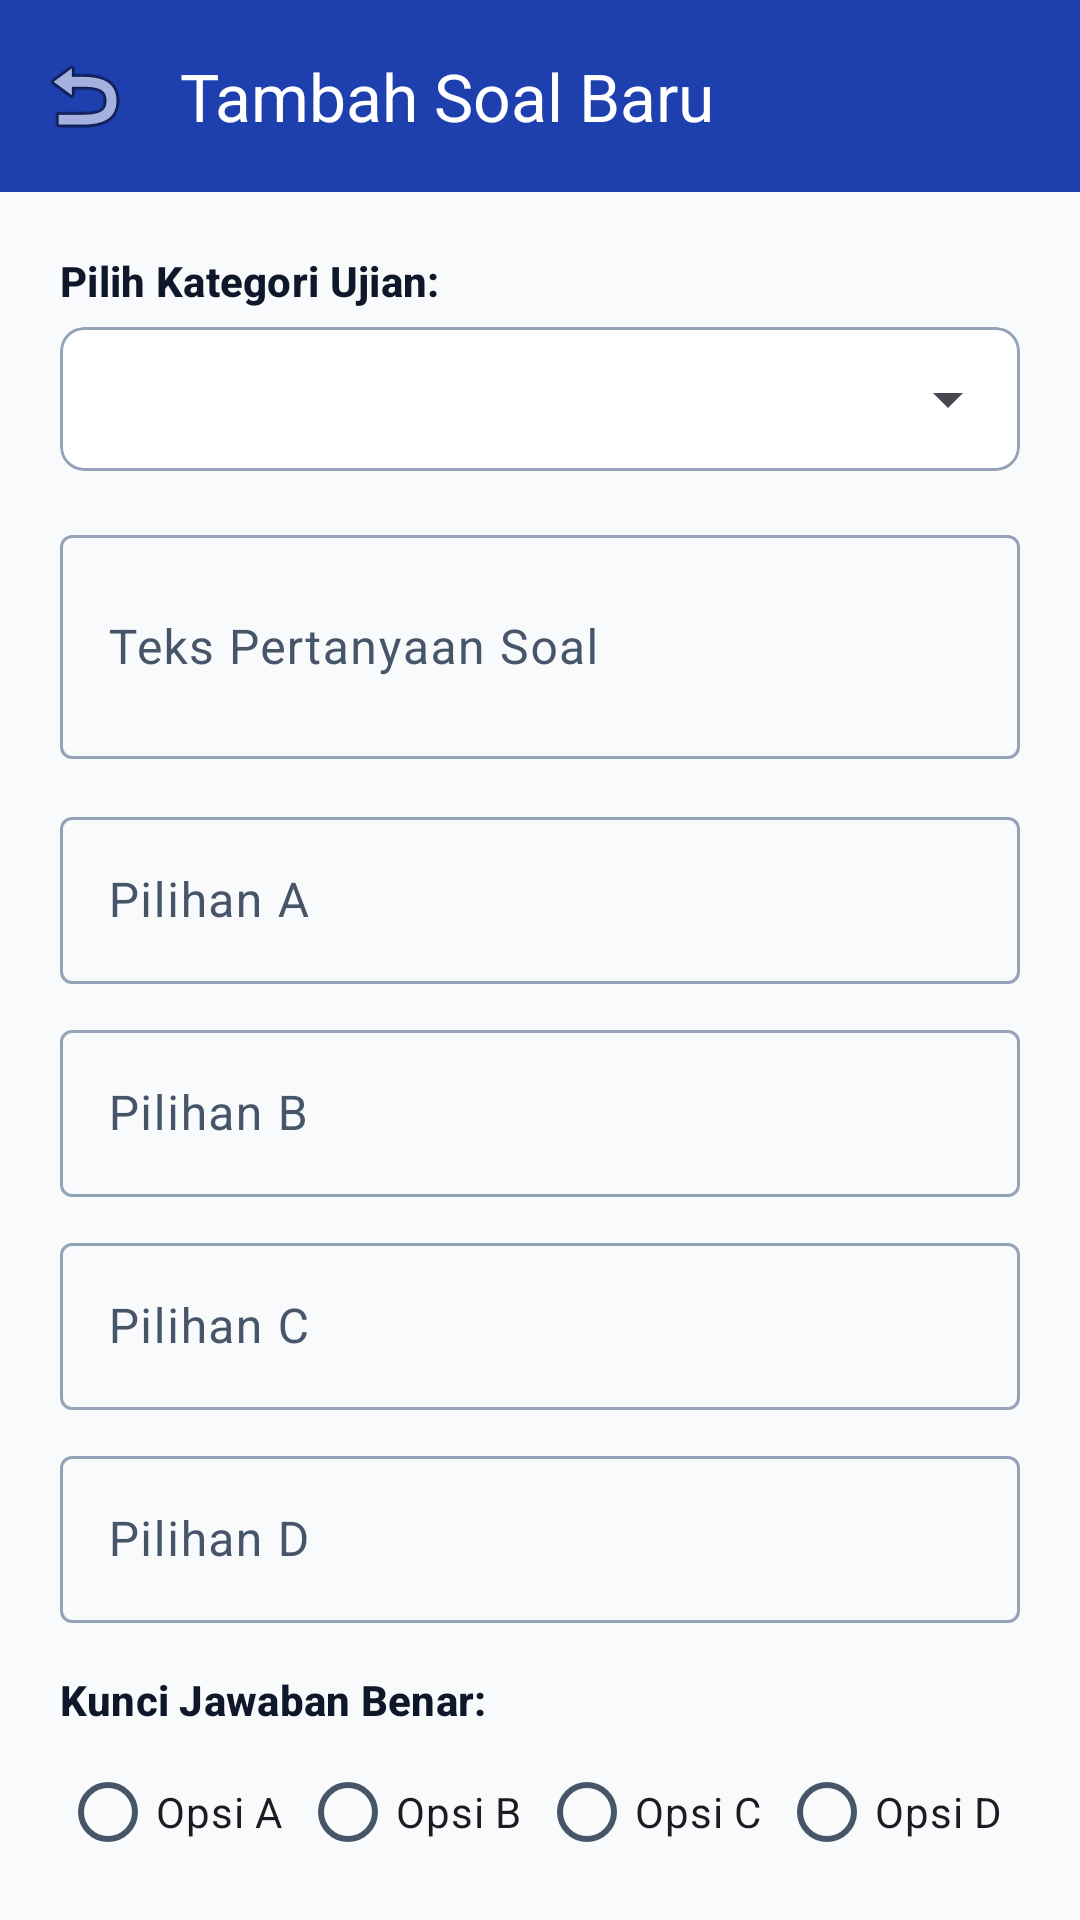

Reconstruct the res/layout file that produces this screen, plus the resources it refers to.
<!-- AndroidManifest.xml: application theme Theme._38_karhutla -->
<!-- res/layout/activity_add_edit_question.xml -->
<?xml version="1.0" encoding="utf-8"?>
<androidx.coordinatorlayout.widget.CoordinatorLayout xmlns:android="http://schemas.android.com/apk/res/android"
    xmlns:app="http://schemas.android.com/apk/res-auto"
    android:layout_width="match_parent"
    android:layout_height="match_parent"
    android:background="?android:attr/colorBackground">

    <com.google.android.material.appbar.AppBarLayout
        android:layout_width="match_parent"
        android:layout_height="wrap_content">

        <com.google.android.material.appbar.MaterialToolbar
            android:id="@+id/toolbarFormQuestion"
            android:layout_width="match_parent"
            android:layout_height="?attr/actionBarSize"
            android:background="?attr/colorPrimary"
            app:title="Tambah Soal Baru"
            app:titleTextColor="?attr/colorOnPrimary"
            app:navigationIcon="@android:drawable/ic_menu_revert" />
    </com.google.android.material.appbar.AppBarLayout>

    <androidx.core.widget.NestedScrollView
        android:layout_width="match_parent"
        android:layout_height="match_parent"
        android:fillViewport="true"
        app:layout_behavior="@string/appbar_scrolling_view_behavior">

        <LinearLayout
            android:layout_width="match_parent"
            android:layout_height="wrap_content"
            android:orientation="vertical"
            android:padding="20dp">

            
            <TextView
                android:layout_width="wrap_content"
                android:layout_height="wrap_content"
                android:text="Pilih Kategori Ujian:"
                android:textAppearance="@style/TextAppearance.Material3.LabelLarge"
                android:textStyle="bold"
                android:textColor="?attr/colorOnSurface" />

            <com.google.android.material.card.MaterialCardView
                android:layout_width="match_parent"
                android:layout_height="wrap_content"
                android:layout_marginTop="6dp"
                android:layout_marginBottom="16dp"
                app:cardCornerRadius="8dp"
                app:cardElevation="0dp"
                app:strokeWidth="1dp"
                app:strokeColor="?attr/colorOutline">

                <Spinner
                    android:id="@+id/spinnerCategory"
                    android:layout_width="match_parent"
                    android:layout_height="48dp"
                    android:paddingHorizontal="12dp" />
            </com.google.android.material.card.MaterialCardView>

            
            <com.google.android.material.textfield.TextInputLayout
                android:id="@+id/layoutInputQuestionText"
                style="@style/Widget.Material3.TextInputLayout.OutlinedBox"
                android:layout_width="match_parent"
                android:layout_height="wrap_content"
                android:layout_marginBottom="14dp"
                android:hint="Teks Pertanyaan Soal">

                <com.google.android.material.textfield.TextInputEditText
                    android:id="@+id/txtInputQuestionText"
                    android:layout_width="match_parent"
                    android:layout_height="wrap_content"
                    android:inputType="textMultiLine"
                    android:minLines="2" />
            </com.google.android.material.textfield.TextInputLayout>

            
            <com.google.android.material.textfield.TextInputLayout
                android:id="@+id/layoutInputOptionA"
                style="@style/Widget.Material3.TextInputLayout.OutlinedBox"
                android:layout_width="match_parent"
                android:layout_height="wrap_content"
                android:layout_marginBottom="10dp"
                android:hint="Pilihan A">

                <com.google.android.material.textfield.TextInputEditText
                    android:id="@+id/txtInputOptionA"
                    android:layout_width="match_parent"
                    android:layout_height="wrap_content"
                    android:inputType="text" />
            </com.google.android.material.textfield.TextInputLayout>

            
            <com.google.android.material.textfield.TextInputLayout
                android:id="@+id/layoutInputOptionB"
                style="@style/Widget.Material3.TextInputLayout.OutlinedBox"
                android:layout_width="match_parent"
                android:layout_height="wrap_content"
                android:layout_marginBottom="10dp"
                android:hint="Pilihan B">

                <com.google.android.material.textfield.TextInputEditText
                    android:id="@+id/txtInputOptionB"
                    android:layout_width="match_parent"
                    android:layout_height="wrap_content"
                    android:inputType="text" />
            </com.google.android.material.textfield.TextInputLayout>

            
            <com.google.android.material.textfield.TextInputLayout
                android:id="@+id/layoutInputOptionC"
                style="@style/Widget.Material3.TextInputLayout.OutlinedBox"
                android:layout_width="match_parent"
                android:layout_height="wrap_content"
                android:layout_marginBottom="10dp"
                android:hint="Pilihan C">

                <com.google.android.material.textfield.TextInputEditText
                    android:id="@+id/txtInputOptionC"
                    android:layout_width="match_parent"
                    android:layout_height="wrap_content"
                    android:inputType="text" />
            </com.google.android.material.textfield.TextInputLayout>

            
            <com.google.android.material.textfield.TextInputLayout
                android:id="@+id/layoutInputOptionD"
                style="@style/Widget.Material3.TextInputLayout.OutlinedBox"
                android:layout_width="match_parent"
                android:layout_height="wrap_content"
                android:layout_marginBottom="16dp"
                android:hint="Pilihan D">

                <com.google.android.material.textfield.TextInputEditText
                    android:id="@+id/txtInputOptionD"
                    android:layout_width="match_parent"
                    android:layout_height="wrap_content"
                    android:inputType="text" />
            </com.google.android.material.textfield.TextInputLayout>

            
            <TextView
                android:layout_width="wrap_content"
                android:layout_height="wrap_content"
                android:text="Kunci Jawaban Benar:"
                android:textAppearance="@style/TextAppearance.Material3.LabelLarge"
                android:textStyle="bold"
                android:textColor="?attr/colorOnSurface" />

            <RadioGroup
                android:id="@+id/radioGroupKeyAnswer"
                android:layout_width="match_parent"
                android:layout_height="wrap_content"
                android:layout_marginTop="4dp"
                android:layout_marginBottom="16dp"
                android:orientation="horizontal">

                <RadioButton
                    android:id="@+id/rbKeyA"
                    android:layout_width="wrap_content"
                    android:layout_height="wrap_content"
                    android:layout_weight="1"
                    android:text="Opsi A" />

                <RadioButton
                    android:id="@+id/rbKeyB"
                    android:layout_width="wrap_content"
                    android:layout_height="wrap_content"
                    android:layout_weight="1"
                    android:text="Opsi B" />

                <RadioButton
                    android:id="@+id/rbKeyC"
                    android:layout_width="wrap_content"
                    android:layout_height="wrap_content"
                    android:layout_weight="1"
                    android:text="Opsi C" />

                <RadioButton
                    android:id="@+id/rbKeyD"
                    android:layout_width="wrap_content"
                    android:layout_height="wrap_content"
                    android:layout_weight="1"
                    android:text="Opsi D" />
            </RadioGroup>

            
            <com.google.android.material.textfield.TextInputLayout
                android:id="@+id/layoutInputImageUrl"
                style="@style/Widget.Material3.TextInputLayout.OutlinedBox"
                android:layout_width="match_parent"
                android:layout_height="wrap_content"
                android:layout_marginBottom="12dp"
                android:hint="URL Gambar Pendukung (Opsional)">

                <com.google.android.material.textfield.TextInputEditText
                    android:id="@+id/txtInputImageUrl"
                    android:layout_width="match_parent"
                    android:layout_height="wrap_content"
                    android:inputType="textUri" />
            </com.google.android.material.textfield.TextInputLayout>

            
            <CheckBox
                android:id="@+id/cbIsActive"
                android:layout_width="wrap_content"
                android:layout_height="wrap_content"
                android:layout_marginBottom="24dp"
                android:checked="true"
                android:text="Aktifkan soal ini untuk ujian peserta"
                android:textAppearance="@style/TextAppearance.Material3.BodyMedium" />

            
            <com.google.android.material.button.MaterialButton
                android:id="@+id/btnSaveQuestion"
                android:layout_width="match_parent"
                android:layout_height="54dp"
                android:text="Simpan Soal"
                android:textSize="16sp"
                android:textStyle="bold"
                app:cornerRadius="12dp" />

            <ProgressBar
                android:id="@+id/progressBarSaveQuestion"
                android:layout_width="wrap_content"
                android:layout_height="wrap_content"
                android:layout_gravity="center_horizontal"
                android:layout_marginTop="12dp"
                android:visibility="gone" />

        </LinearLayout>
    </androidx.core.widget.NestedScrollView>

</androidx.coordinatorlayout.widget.CoordinatorLayout>
<!-- resources referenced by this layout -->
<resources>
  <style name="Theme._38_karhutla" parent="Base.Theme._38_karhutla" />
  <style name="Base.Theme._38_karhutla" parent="Theme.Material3.DayNight.NoActionBar">
          <item name="colorPrimary">@color/md_theme_light_primary</item>
          <item name="colorOnPrimary">@color/md_theme_light_onPrimary</item>
          <item name="colorPrimaryContainer">@color/md_theme_light_primaryContainer</item>
          <item name="colorOnPrimaryContainer">@color/md_theme_light_onPrimaryContainer</item>
          <item name="colorSecondary">@color/md_theme_light_secondary</item>
          <item name="colorOnSecondary">@color/md_theme_light_onSecondary</item>
          <item name="colorSecondaryContainer">@color/md_theme_light_secondaryContainer</item>
          <item name="colorOnSecondaryContainer">@color/md_theme_light_onSecondaryContainer</item>
          <item name="colorTertiary">@color/md_theme_light_tertiary</item>
          <item name="colorOnTertiary">@color/md_theme_light_onTertiary</item>
          <item name="colorTertiaryContainer">@color/md_theme_light_tertiaryContainer</item>
          <item name="colorOnTertiaryContainer">@color/md_theme_light_onTertiaryContainer</item>
          <item name="colorError">@color/md_theme_light_error</item>
          <item name="colorOnError">@color/md_theme_light_onError</item>
          <item name="colorErrorContainer">@color/md_theme_light_errorContainer</item>
          <item name="colorOnErrorContainer">@color/md_theme_light_onErrorContainer</item>
          <item name="android:colorBackground">@color/md_theme_light_background</item>
          <item name="colorOnBackground">@color/md_theme_light_onBackground</item>
          <item name="colorSurface">@color/md_theme_light_surface</item>
          <item name="colorOnSurface">@color/md_theme_light_onSurface</item>
          <item name="colorSurfaceVariant">@color/md_theme_light_surfaceVariant</item>
          <item name="colorOnSurfaceVariant">@color/md_theme_light_onSurfaceVariant</item>
          <item name="colorOutline">@color/md_theme_light_outline</item>
      </style>
  <color name="md_theme_light_primary">#1E40AF</color>
  <color name="md_theme_light_onPrimary">#FFFFFF</color>
  <color name="md_theme_light_primaryContainer">#DBEAFE</color>
  <color name="md_theme_light_onPrimaryContainer">#1E3A8A</color>
  <color name="md_theme_light_secondary">#475569</color>
  <color name="md_theme_light_onSecondary">#FFFFFF</color>
  <color name="md_theme_light_secondaryContainer">#E2E8F0</color>
  <color name="md_theme_light_onSecondaryContainer">#1E293B</color>
  <color name="md_theme_light_tertiary">#0D9488</color>
  <color name="md_theme_light_onTertiary">#FFFFFF</color>
  <color name="md_theme_light_tertiaryContainer">#CCFBF1</color>
  <color name="md_theme_light_onTertiaryContainer">#115E59</color>
  <color name="md_theme_light_error">#BA1A1A</color>
  <color name="md_theme_light_onError">#FFFFFF</color>
  <color name="md_theme_light_errorContainer">#FFDAD6</color>
  <color name="md_theme_light_onErrorContainer">#410002</color>
  <color name="md_theme_light_background">#F8FAFC</color>
  <color name="md_theme_light_onBackground">#0F172A</color>
  <color name="md_theme_light_surface">#FFFFFF</color>
  <color name="md_theme_light_onSurface">#0F172A</color>
  <color name="md_theme_light_surfaceVariant">#E2E8F0</color>
  <color name="md_theme_light_onSurfaceVariant">#475569</color>
  <color name="md_theme_light_outline">#94A3B8</color>
</resources>
